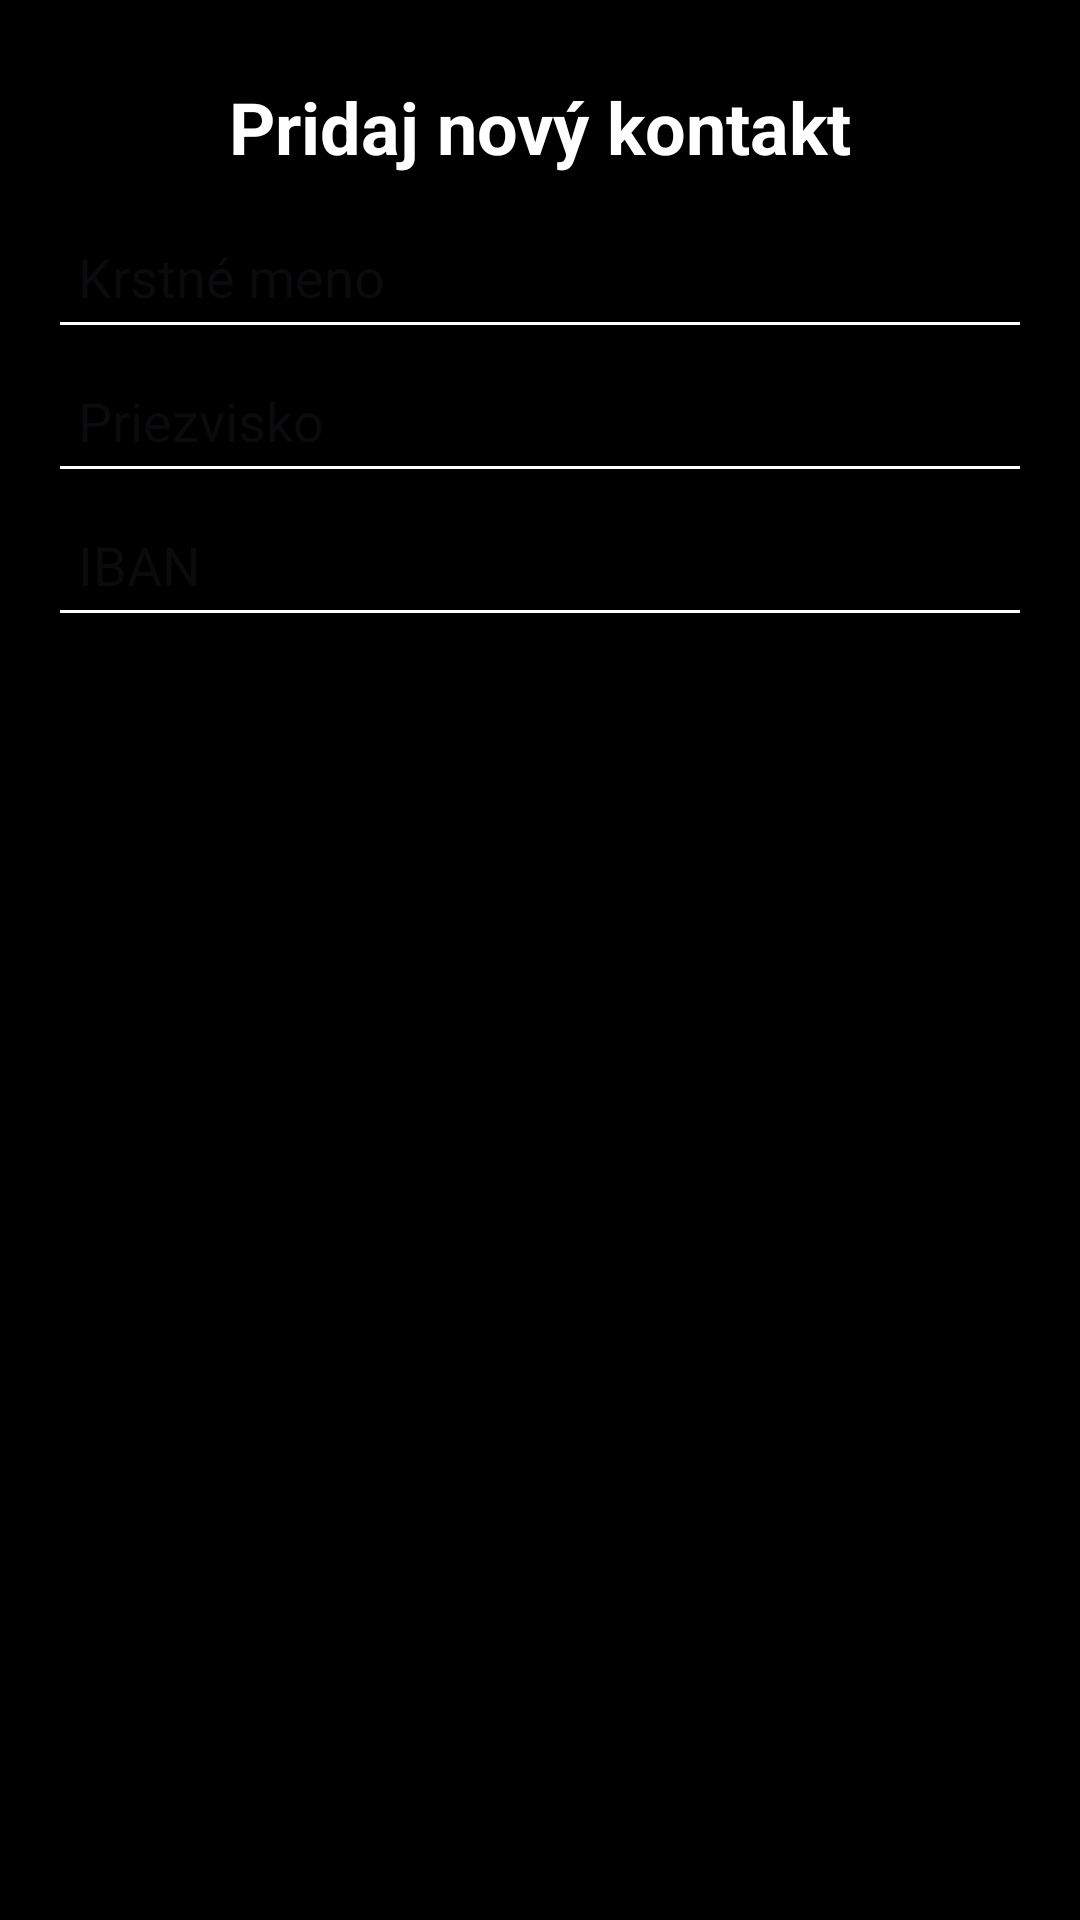

Here is an Android app screen rendered from its layout file. Give the layout XML and the strings, colors and styles it references.
<!-- AndroidManifest.xml: application theme Theme.LoginSignupSql -->
<!-- res/layout/activity_kontakty.xml -->
<RelativeLayout xmlns:android="http://schemas.android.com/apk/res/android"
    android:layout_width="match_parent"
    android:layout_height="match_parent"
    android:padding="16dp"
    android:background="@color/black"> 

    <TextView
        android:id="@+id/titleTextView"
        android:layout_width="match_parent"
        android:layout_height="wrap_content"
        android:text="Pridaj nový kontakt"
        android:textStyle="bold"
        android:textSize="24sp"
        android:gravity="center"
        android:textColor="@color/white"
        android:layout_alignParentTop="true"
        android:padding="10dp"/>

    <ScrollView
        android:id="@+id/scrollView"
        android:layout_width="match_parent"
        android:layout_height="0dp"
        android:layout_below="@id/titleTextView"
        android:layout_above="@id/bottomNavigation"
        android:fillViewport="true">

        <LinearLayout
            android:layout_width="match_parent"
            android:layout_height="wrap_content"
            android:orientation="vertical">

            <EditText
                android:id="@+id/firstnameEditText"
                android:layout_width="match_parent"
                android:layout_height="wrap_content"
                android:hint="@string/first_name_hint"
                android:inputType="textPersonName"
                android:autofillHints="name"
                android:backgroundTint="@color/white"
                android:textColor="@color/white"
                android:minHeight="48dp"
                android:padding="10dp"/>

            <EditText
                android:id="@+id/lastnameEditText"
                android:layout_width="match_parent"
                android:layout_height="wrap_content"
                android:hint="@string/last_name_hint"
                android:inputType="textPersonName"
                android:autofillHints="name"
                android:backgroundTint="@color/white"
                android:textColor="@color/white"
                android:minHeight="48dp"
                android:padding="10dp"/>

            <EditText
                android:id="@+id/ibanEditText"
                android:layout_width="match_parent"
                android:layout_height="wrap_content"
                android:hint="@string/iban_hint"
                android:inputType="text"
                android:autofillHints="creditCardNumber"
                android:backgroundTint="@color/white"
                android:textColor="@color/white"
                android:minHeight="48dp"
                android:padding="10dp"/>

            <Button
                android:id="@+id/addContactButton"
                android:layout_width="wrap_content"
                android:layout_height="wrap_content"
                android:text="@string/add_contact_button_text"
                style="@style/YellowButton"
                android:padding="10dp"/>

            <ListView
                android:id="@+id/contactsListView"
                android:layout_width="match_parent"
                android:layout_height="wrap_content"/>
        </LinearLayout>
    </ScrollView>

    <LinearLayout
        android:id="@+id/bottomNavigation"
        android:layout_width="match_parent"
        android:layout_height="wrap_content"
        android:orientation="horizontal"
        android:gravity="center"
        android:layout_alignParentBottom="true">

        <Button
            android:id="@+id/overviewButton"
            android:layout_width="0dp"
            android:layout_height="wrap_content"
            android:layout_weight="1"
            android:text="Prehľad"
            style="@style/YellowButton"
            android:padding="12dp" />

        <Button
            android:id="@+id/contactsButton"
            android:layout_width="0dp"
            android:layout_height="wrap_content"
            android:layout_weight="1"
            android:text="Kontakty"
            style="@style/YellowButton"
            android:padding="12dp" />
    </LinearLayout>
</RelativeLayout>
<!-- resources referenced by this layout -->
<resources>
  <color name="black">#FF000000</color>
  <color name="white">#FFFFFF</color>
  <string name="add_contact_button_text">Pridať Kontakt</string>
  <string name="first_name_hint">Krstné meno</string>
  <string name="iban_hint">IBAN</string>
  <string name="last_name_hint">Priezvisko</string>
  <style name="YellowButton" parent="Widget.MaterialComponents.Button">
          <item name="android:backgroundTint">@color/yellow</item>
          <item name="android:textColor">@color/black</item>
          <item name="shapeAppearance">@style/OvalButtonShape</item>
      </style>
  <style name="Theme.LoginSignupSql" parent="Base.Theme.LoginSignupSql" />
  <color name="yellow">#FFD700</color>
  <style name="OvalButtonShape" parent="ShapeAppearance.MaterialComponents.SmallComponent">
          <item name="cornerFamily">rounded</item>
          <item name="cornerSize">50%</item>
      </style>
  <style name="Base.Theme.LoginSignupSql" parent="Theme.Material3.DayNight.NoActionBar">
          
          <item name="colorPrimary">@color/yellow</item>
          <item name="colorPrimaryVariant">@color/yellow</item>
          <item name="android:statusBarColor">@color/dark_gray</item> 
      </style>
  <color name="dark_gray">#121212</color>
</resources>
